Dataset: dataset_organized (GitHub, prajugopal2005/drycocograding). Classes: grade A, grade B, grade C.

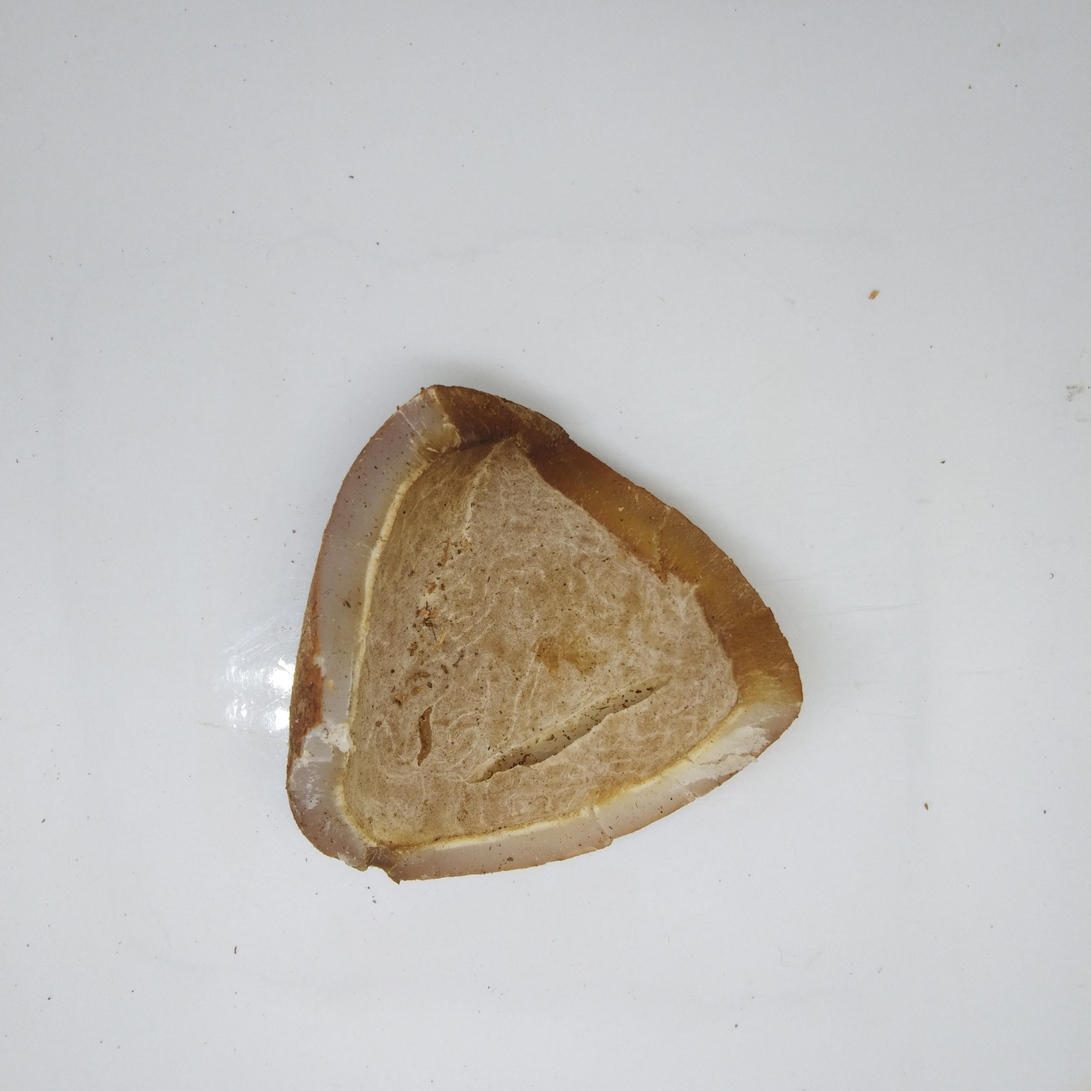
Label: grade B

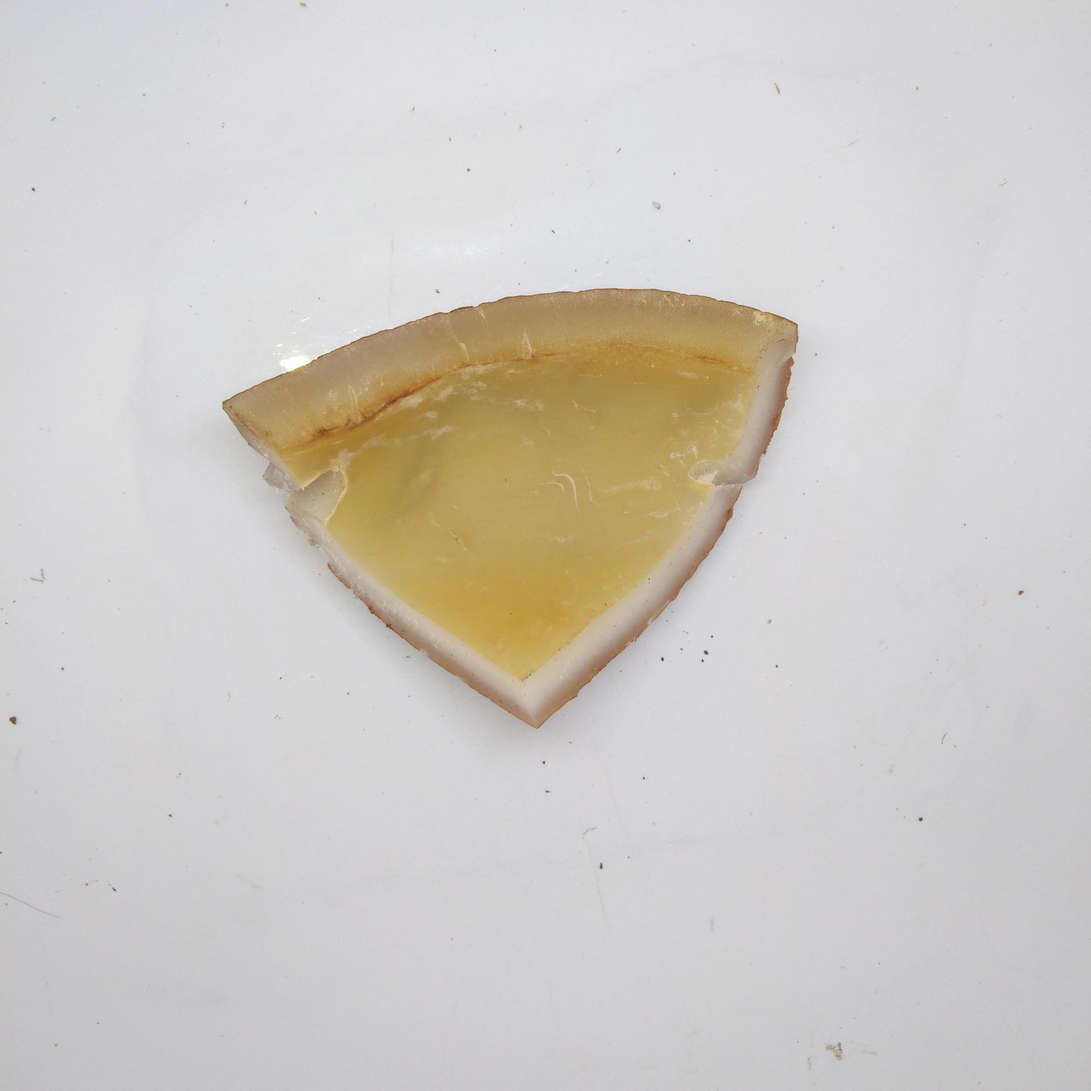
Label: grade A

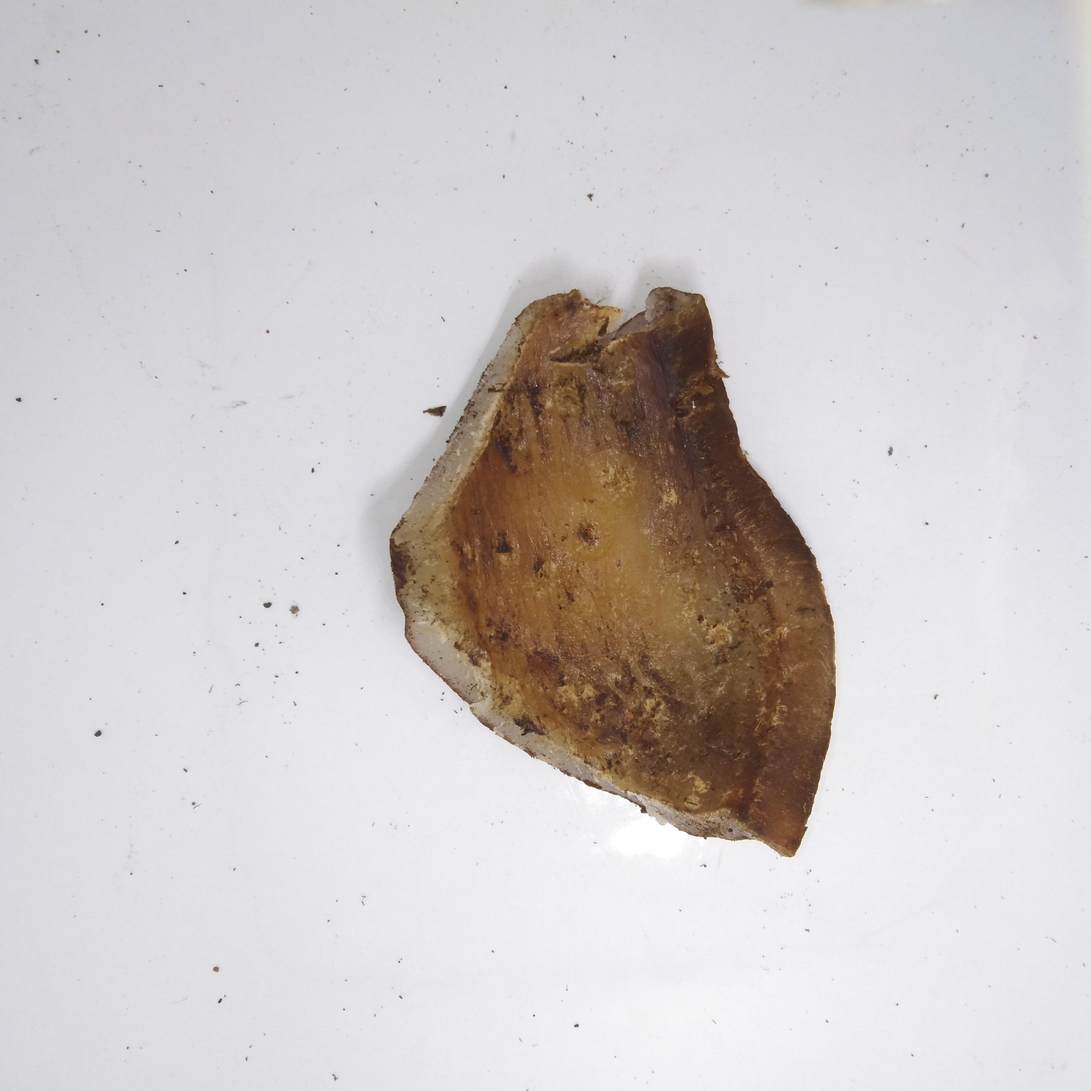
Label: grade C

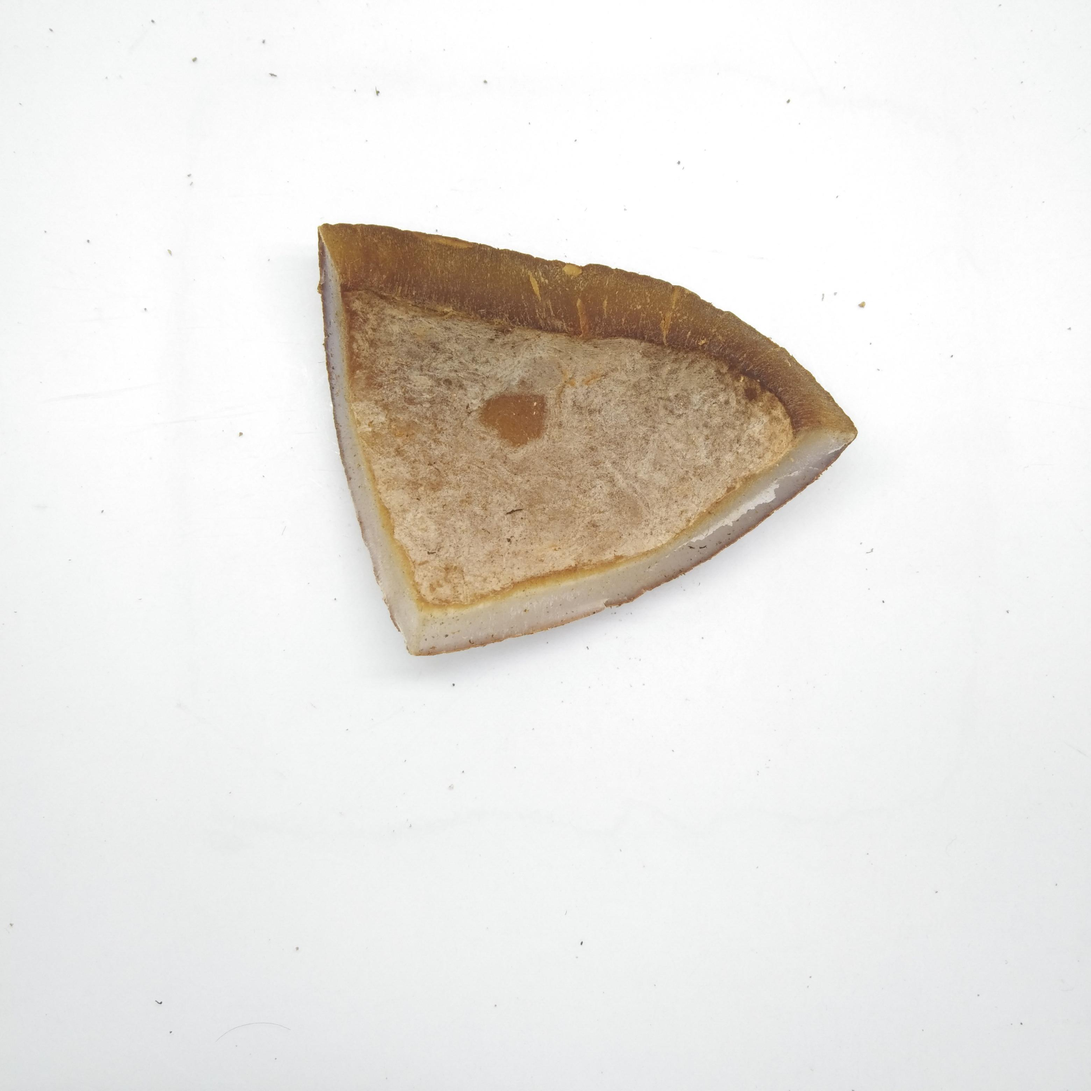
Label: grade B

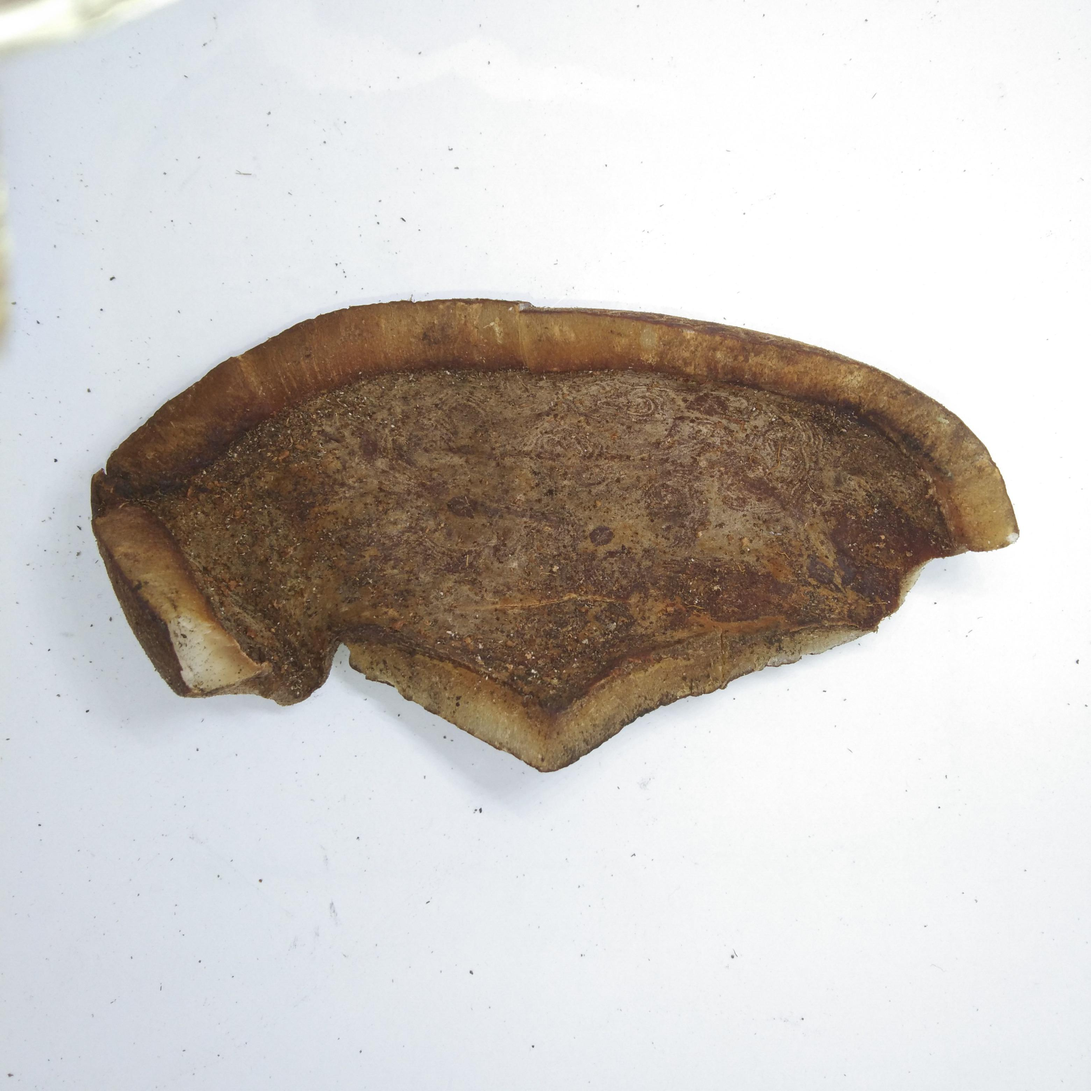
Label: grade C

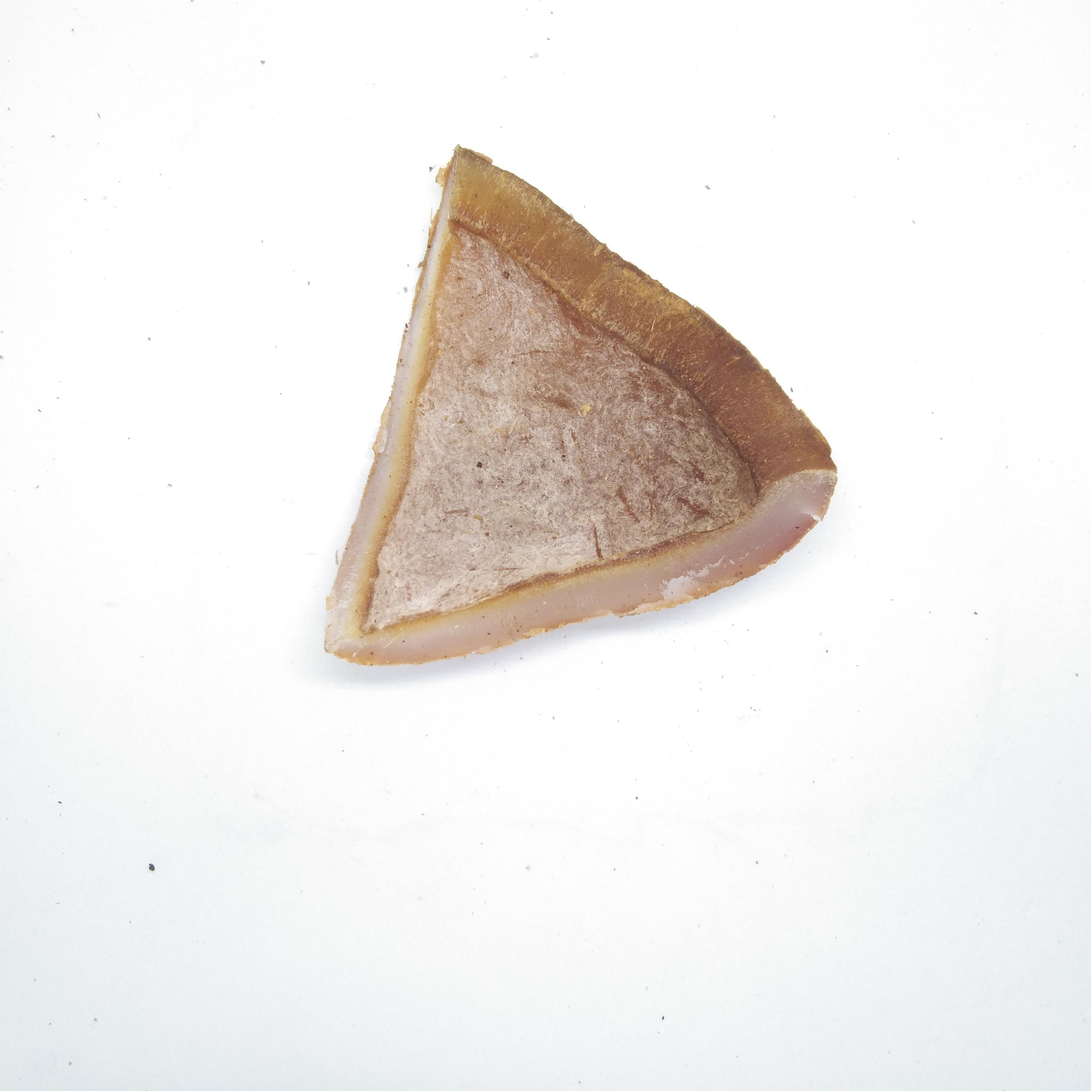
Label: grade B
